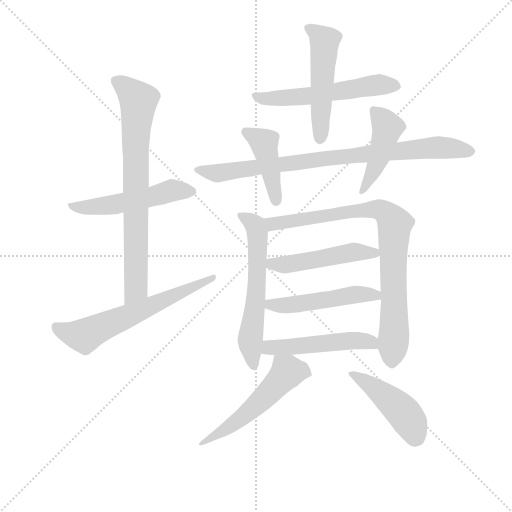
t = 0.00 s
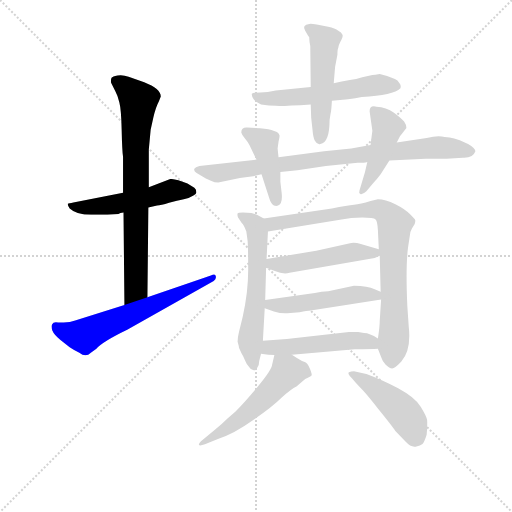
t = 2.16 s
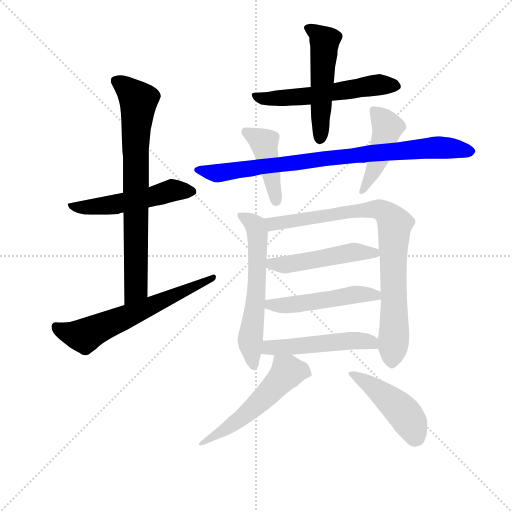
t = 4.33 s
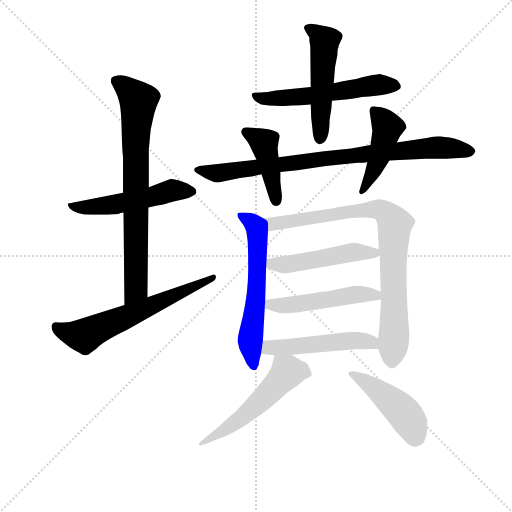
t = 6.49 s
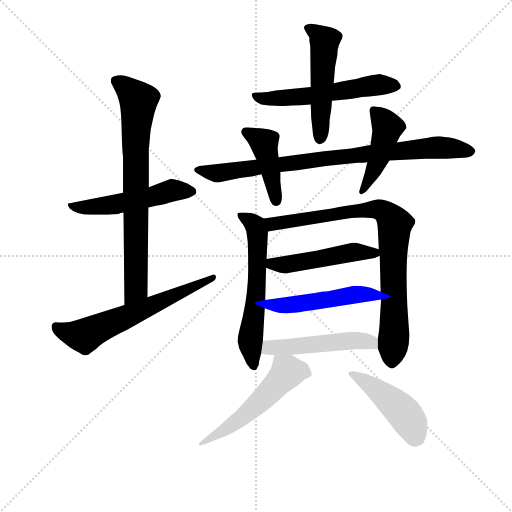
t = 8.65 s
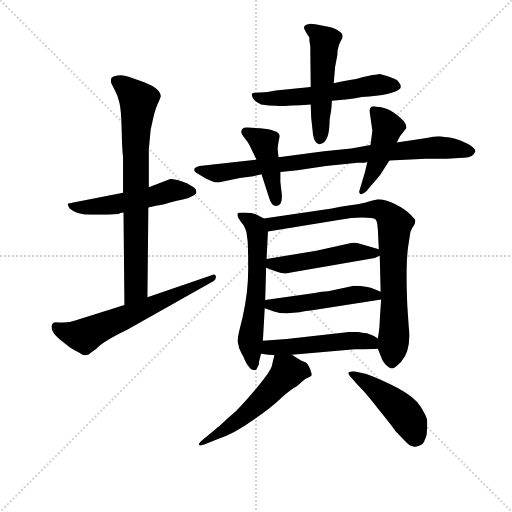
t = 10.82 s

The animated SVG that drew these frames (rendered in a browser with its animation timeline set to each time). Animation: 15 CSS @keyframes rules; one cycle of 10.82 s.

<svg version="1.1" viewBox="0 0 1024 1024" xmlns="http://www.w3.org/2000/svg">
  <g stroke="lightgray" stroke-dasharray="1,1" stroke-width="1" transform="scale(4, 4)">
    <line x1="0" y1="0" x2="256" y2="256"></line>
    <line x1="256" y1="0" x2="0" y2="256"></line>
    <line x1="128" y1="0" x2="128" y2="256"></line>
    <line x1="0" y1="128" x2="256" y2="128"></line>
  </g>
<g transform="scale(0.92, -0.92) translate(60, -900)">
   <style type="text/css">
    @keyframes keyframes0 {
      from {
       stroke: blue;
       stroke-dashoffset: 522;
       stroke-width: 128;
       }
       63% {
       animation-timing-function: step-end;
       stroke: blue;
       stroke-dashoffset: 0;
       stroke-width: 128;
       }
       to {
       stroke: black;
       stroke-width: 1024;
       }
       }
       #make-me-a-hanzi-animation-0 {
         animation: keyframes0 0.674805s both;
         animation-delay: 0.000000s;
         animation-timing-function: linear;
       }
    @keyframes keyframes1 {
      from {
       stroke: blue;
       stroke-dashoffset: 764;
       stroke-width: 128;
       }
       71% {
       animation-timing-function: step-end;
       stroke: blue;
       stroke-dashoffset: 0;
       stroke-width: 128;
       }
       to {
       stroke: black;
       stroke-width: 1024;
       }
       }
       #make-me-a-hanzi-animation-1 {
         animation: keyframes1 0.871745s both;
         animation-delay: 0.674805s;
         animation-timing-function: linear;
       }
    @keyframes keyframes2 {
      from {
       stroke: blue;
       stroke-dashoffset: 627;
       stroke-width: 128;
       }
       67% {
       animation-timing-function: step-end;
       stroke: blue;
       stroke-dashoffset: 0;
       stroke-width: 128;
       }
       to {
       stroke: black;
       stroke-width: 1024;
       }
       }
       #make-me-a-hanzi-animation-2 {
         animation: keyframes2 0.760254s both;
         animation-delay: 1.546549s;
         animation-timing-function: linear;
       }
    @keyframes keyframes3 {
      from {
       stroke: blue;
       stroke-dashoffset: 569;
       stroke-width: 128;
       }
       65% {
       animation-timing-function: step-end;
       stroke: blue;
       stroke-dashoffset: 0;
       stroke-width: 128;
       }
       to {
       stroke: black;
       stroke-width: 1024;
       }
       }
       #make-me-a-hanzi-animation-3 {
         animation: keyframes3 0.713053s both;
         animation-delay: 2.306803s;
         animation-timing-function: linear;
       }
    @keyframes keyframes4 {
      from {
       stroke: blue;
       stroke-dashoffset: 513;
       stroke-width: 128;
       }
       63% {
       animation-timing-function: step-end;
       stroke: blue;
       stroke-dashoffset: 0;
       stroke-width: 128;
       }
       to {
       stroke: black;
       stroke-width: 1024;
       }
       }
       #make-me-a-hanzi-animation-4 {
         animation: keyframes4 0.667480s both;
         animation-delay: 3.019857s;
         animation-timing-function: linear;
       }
    @keyframes keyframes5 {
      from {
       stroke: blue;
       stroke-dashoffset: 854;
       stroke-width: 128;
       }
       74% {
       animation-timing-function: step-end;
       stroke: blue;
       stroke-dashoffset: 0;
       stroke-width: 128;
       }
       to {
       stroke: black;
       stroke-width: 1024;
       }
       }
       #make-me-a-hanzi-animation-5 {
         animation: keyframes5 0.944987s both;
         animation-delay: 3.687337s;
         animation-timing-function: linear;
       }
    @keyframes keyframes6 {
      from {
       stroke: blue;
       stroke-dashoffset: 431;
       stroke-width: 128;
       }
       58% {
       animation-timing-function: step-end;
       stroke: blue;
       stroke-dashoffset: 0;
       stroke-width: 128;
       }
       to {
       stroke: black;
       stroke-width: 1024;
       }
       }
       #make-me-a-hanzi-animation-6 {
         animation: keyframes6 0.600749s both;
         animation-delay: 4.632324s;
         animation-timing-function: linear;
       }
    @keyframes keyframes7 {
      from {
       stroke: blue;
       stroke-dashoffset: 453;
       stroke-width: 128;
       }
       60% {
       animation-timing-function: step-end;
       stroke: blue;
       stroke-dashoffset: 0;
       stroke-width: 128;
       }
       to {
       stroke: black;
       stroke-width: 1024;
       }
       }
       #make-me-a-hanzi-animation-7 {
         animation: keyframes7 0.618652s both;
         animation-delay: 5.233073s;
         animation-timing-function: linear;
       }
    @keyframes keyframes8 {
      from {
       stroke: blue;
       stroke-dashoffset: 604;
       stroke-width: 128;
       }
       66% {
       animation-timing-function: step-end;
       stroke: blue;
       stroke-dashoffset: 0;
       stroke-width: 128;
       }
       to {
       stroke: black;
       stroke-width: 1024;
       }
       }
       #make-me-a-hanzi-animation-8 {
         animation: keyframes8 0.741536s both;
         animation-delay: 5.851725s;
         animation-timing-function: linear;
       }
    @keyframes keyframes9 {
      from {
       stroke: blue;
       stroke-dashoffset: 851;
       stroke-width: 128;
       }
       73% {
       animation-timing-function: step-end;
       stroke: blue;
       stroke-dashoffset: 0;
       stroke-width: 128;
       }
       to {
       stroke: black;
       stroke-width: 1024;
       }
       }
       #make-me-a-hanzi-animation-9 {
         animation: keyframes9 0.942546s both;
         animation-delay: 6.593262s;
         animation-timing-function: linear;
       }
    @keyframes keyframes10 {
      from {
       stroke: blue;
       stroke-dashoffset: 489;
       stroke-width: 128;
       }
       61% {
       animation-timing-function: step-end;
       stroke: blue;
       stroke-dashoffset: 0;
       stroke-width: 128;
       }
       to {
       stroke: black;
       stroke-width: 1024;
       }
       }
       #make-me-a-hanzi-animation-10 {
         animation: keyframes10 0.647949s both;
         animation-delay: 7.535807s;
         animation-timing-function: linear;
       }
    @keyframes keyframes11 {
      from {
       stroke: blue;
       stroke-dashoffset: 499;
       stroke-width: 128;
       }
       62% {
       animation-timing-function: step-end;
       stroke: blue;
       stroke-dashoffset: 0;
       stroke-width: 128;
       }
       to {
       stroke: black;
       stroke-width: 1024;
       }
       }
       #make-me-a-hanzi-animation-11 {
         animation: keyframes11 0.656087s both;
         animation-delay: 8.183757s;
         animation-timing-function: linear;
       }
    @keyframes keyframes12 {
      from {
       stroke: blue;
       stroke-dashoffset: 506;
       stroke-width: 128;
       }
       62% {
       animation-timing-function: step-end;
       stroke: blue;
       stroke-dashoffset: 0;
       stroke-width: 128;
       }
       to {
       stroke: black;
       stroke-width: 1024;
       }
       }
       #make-me-a-hanzi-animation-12 {
         animation: keyframes12 0.661784s both;
         animation-delay: 8.839844s;
         animation-timing-function: linear;
       }
    @keyframes keyframes13 {
      from {
       stroke: blue;
       stroke-dashoffset: 543;
       stroke-width: 128;
       }
       64% {
       animation-timing-function: step-end;
       stroke: blue;
       stroke-dashoffset: 0;
       stroke-width: 128;
       }
       to {
       stroke: black;
       stroke-width: 1024;
       }
       }
       #make-me-a-hanzi-animation-13 {
         animation: keyframes13 0.691895s both;
         animation-delay: 9.501628s;
         animation-timing-function: linear;
       }
    @keyframes keyframes14 {
      from {
       stroke: blue;
       stroke-dashoffset: 460;
       stroke-width: 128;
       }
       60% {
       animation-timing-function: step-end;
       stroke: blue;
       stroke-dashoffset: 0;
       stroke-width: 128;
       }
       to {
       stroke: black;
       stroke-width: 1024;
       }
       }
       #make-me-a-hanzi-animation-14 {
         animation: keyframes14 0.624349s both;
         animation-delay: 10.193522s;
         animation-timing-function: linear;
       }
</style>
<path d="M 310.5 511.0 L 263.5 493.0 L 207.5 481.0 L 99.5 460.0 Q 89.5 458.0 87.5 457.0 Q 86.5 455.0 91.5 447.0 Q 106.5 433.0 138.5 433.0 L 173.5 433.0 L 197.5 435.0 Q 200.5 437.0 208.5 438.0 L 262.5 449.0 L 281.5 453.0 Q 289.5 453.0 307.5 459.0 Q 325.5 464.0 339.5 467.0 Q 353.5 470.0 360.5 475.0 Q 368.5 479.0 366.5 483.0 Q 367.5 487.0 362.5 492.0 L 347.5 501.0 Q 322.5 511.0 310.5 511.0 Z" fill="lightgray"></path> 
<path d="M 263.5 493.0 L 263.5 575.0 L 267.5 618.0 L 273.5 645.0 Q 278.5 667.0 285.5 680.0 L 289.5 690.0 Q 289.5 707.0 253.5 721.0 L 219.5 733.0 Q 207.5 738.0 195.5 736.0 Q 184.5 734.0 182.5 731.0 Q 180.5 726.0 181.5 720.0 L 190.5 702.0 Q 196.5 691.0 199.5 677.0 Q 203.5 662.0 204.5 617.0 Q 205.5 572.0 207.5 559.0 L 207.5 481.0 L 208.5 438.0 L 210.5 237.0 C 210.5 207.0 260.5 224.0 260.5 254.0 L 262.5 449.0 L 263.5 493.0 Z" fill="lightgray"></path> 
<path d="M 210.5 237.0 L 103.5 203.0 Q 92.5 199.0 78.5 199.0 L 66.5 199.0 Q 55.5 201.0 53.5 195.0 Q 50.5 192.0 53.5 182.0 Q 57.5 172.0 71.5 161.0 L 91.5 145.0 Q 103.5 137.0 112.5 133.0 Q 126.5 122.0 137.5 133.0 L 149.5 142.0 Q 164.5 158.0 216.5 183.0 L 404.5 289.0 Q 411.5 295.0 408.5 301.0 Q 406.5 306.0 398.5 301.0 L 260.5 254.0 L 210.5 237.0 Z" fill="lightgray"></path> 
<path d="M 615.5 711.0 L 539.5 703.0 Q 521.5 699.0 505.5 699.0 Q 489.5 699.0 487.5 696.0 Q 486.5 692.0 491.5 684.0 Q 497.5 677.0 507.5 673.0 Q 525.5 670.0 539.5 670.0 Q 554.5 669.0 615.5 673.0 L 661.5 681.0 L 685.5 683.0 Q 695.5 683.0 726.5 689.0 Q 795.5 693.0 810.5 708.0 Q 812.5 715.0 808.5 719.0 Q 804.5 726.0 798.5 728.0 L 781.5 735.0 L 765.5 739.0 Q 754.5 737.0 749.5 737.0 L 727.5 732.0 Q 714.5 727.0 700.5 726.0 Q 682.5 723.0 665.5 719.0 L 615.5 711.0 Z" fill="lightgray"></path> 
<path d="M 614.5 800.0 L 615.5 711.0 L 615.5 673.0 L 616.5 644.0 L 619.5 617.0 Q 620.5 602.0 624.5 594.0 Q 629.5 585.0 636.5 587.0 Q 656.5 590.0 656.5 639.0 L 658.5 652.0 Q 660.5 660.0 661.5 681.0 L 665.5 719.0 L 668.5 755.0 L 673.5 781.0 Q 673.5 793.0 675.5 796.0 Q 675.5 801.0 682.5 814.0 Q 689.5 826.0 675.5 833.0 Q 668.5 839.0 653.5 842.0 L 628.5 847.0 Q 614.5 849.0 612.5 848.0 Q 595.5 846.0 603.5 833.0 L 609.5 823.0 Q 613.5 820.0 612.5 814.0 Q 612.5 808.0 614.5 800.0 Z" fill="lightgray"></path> 
<path d="M 497.5 553.0 L 373.5 539.0 Q 364.5 537.0 362.5 533.0 Q 360.5 528.0 367.5 524.0 L 387.5 512.0 L 398.5 507.0 Q 406.5 503.0 414.5 503.0 L 461.5 513.0 L 490.5 517.0 L 508.5 521.0 L 549.5 526.0 L 586.5 530.0 L 648.5 539.0 L 717.5 546.0 Q 732.5 546.0 738.5 548.0 L 786.5 551.0 L 865.5 555.0 L 910.5 555.0 L 946.5 557.0 Q 968.5 556.0 973.5 571.0 Q 973.5 578.0 957.5 587.0 L 939.5 595.0 Q 926.5 600.0 917.5 601.0 L 906.5 602.0 Q 892.5 606.0 867.5 600.0 L 802.5 590.0 L 745.5 585.0 L 703.5 577.0 L 644.5 571.0 L 545.5 558.0 L 497.5 553.0 Z" fill="lightgray"></path> 
<path d="M 508.5 521.0 L 524.5 472.0 Q 530.5 449.0 544.5 453.0 Q 554.5 457.0 552.5 479.0 L 549.5 505.0 L 549.5 526.0 L 545.5 558.0 L 543.5 577.0 L 545.5 592.0 Q 548.5 604.0 547.5 606.0 Q 545.5 617.0 505.5 621.0 L 477.5 623.0 Q 464.5 624.0 464.5 612.0 Q 465.5 607.0 472.5 599.0 Q 479.5 591.0 482.5 584.0 L 497.5 553.0 L 508.5 521.0 Z" fill="lightgray"></path> 
<path d="M 738.5 548.0 L 733.5 526.0 L 721.5 486.0 Q 719.5 481.0 723.5 478.0 Q 727.5 476.0 736.5 484.0 L 751.5 502.0 Q 758.5 509.0 767.5 521.0 L 786.5 551.0 L 802.5 590.0 L 809.5 604.0 L 823.5 622.0 Q 823.5 629.0 818.5 636.0 Q 813.5 642.0 796.5 655.0 Q 779.5 667.0 758.5 668.0 Q 743.5 672.0 743.5 658.0 L 749.5 616.0 L 745.5 585.0 L 738.5 548.0 Z" fill="lightgray"></path> 
<path d="M 513.5 425.0 L 502.5 431.0 Q 498.5 434.0 486.5 437.0 Q 458.5 439.0 456.5 436.0 Q 455.5 433.0 457.5 427.0 L 465.5 415.0 Q 469.5 412.0 475.5 397.0 L 477.5 382.0 Q 479.5 373.0 479.5 321.0 Q 480.5 269.0 467.5 211.0 L 459.5 178.0 Q 456.5 166.0 456.5 157.0 Q 459.5 147.0 459.5 144.0 L 465.5 131.0 Q 468.5 127.0 472.5 117.0 Q 476.5 107.0 481.5 102.0 Q 485.5 95.0 491.5 95.0 Q 498.5 95.0 499.5 101.0 Q 503.5 106.0 503.5 115.0 L 507.5 131.0 L 511.5 159.0 L 515.5 230.0 L 516.5 248.0 L 518.5 318.0 L 519.5 337.0 L 522.5 397.0 C 523.5 419.0 523.5 419.0 513.5 425.0 Z" fill="lightgray"></path> 
<path d="M 761.5 142.0 L 768.5 124.0 Q 771.5 114.0 778.5 107.0 Q 786.5 99.0 792.5 99.0 Q 798.5 99.0 812.5 114.0 Q 834.5 139.0 828.5 191.0 L 825.5 235.0 Q 821.5 325.0 827.5 365.0 L 830.5 385.0 Q 831.5 397.0 835.5 403.0 L 841.5 413.0 Q 843.5 420.0 842.5 422.0 Q 842.5 423.0 831.5 434.0 Q 821.5 445.0 799.5 456.0 Q 777.5 467.0 761.5 467.0 L 745.5 463.0 Q 723.5 456.0 709.5 455.0 Q 695.5 454.0 661.5 447.0 L 513.5 425.0 C 483.5 421.0 492.5 392.0 522.5 397.0 L 682.5 423.0 Q 702.5 427.0 727.5 427.0 Q 752.5 427.0 756.5 423.0 Q 760.5 419.0 761.5 400.0 L 763.5 358.0 L 765.5 344.0 L 767.5 266.0 L 768.5 249.0 L 765.5 202.0 Q 765.5 189.0 761.5 164.0 L 761.5 142.0 Z" fill="lightgray"></path> 
<path d="M 518.5 318.0 L 537.5 311.0 Q 555.5 303.0 569.5 307.0 L 754.5 339.0 L 765.5 344.0 C 783.5 352.0 783.5 352.0 763.5 358.0 L 722.5 370.0 Q 714.5 373.0 703.5 372.0 L 627.5 355.0 L 519.5 337.0 C 489.5 332.0 490.5 328.0 518.5 318.0 Z" fill="lightgray"></path> 
<path d="M 515.5 230.0 L 535.5 223.0 Q 551.5 218.0 564.5 219.0 L 591.5 221.0 Q 607.5 225.0 615.5 225.0 L 768.5 249.0 C 798.5 254.0 795.5 255.0 767.5 266.0 L 754.5 271.0 Q 739.5 279.0 709.5 279.0 L 653.5 267.0 Q 639.5 267.0 624.5 263.0 L 516.5 248.0 C 486.5 244.0 487.5 240.0 515.5 230.0 Z" fill="lightgray"></path> 
<path d="M 574.5 129.0 L 711.5 141.0 Q 747.5 141.0 761.5 142.0 C 791.5 144.0 787.5 148.0 761.5 164.0 Q 743.5 176.0 731.5 176.0 L 718.5 178.0 Q 707.5 179.0 698.5 178.0 L 563.5 163.0 L 511.5 159.0 C 481.5 157.0 477.5 135.0 507.5 131.0 L 523.5 129.0 Q 531.5 129.0 536.5 128.0 L 574.5 129.0 Z" fill="lightgray"></path> 
<path d="M 536.5 128.0 L 531.5 107.0 Q 530.5 96.0 501.5 61.0 Q 472.5 26.0 451.5 5.0 L 434.5 -10.0 Q 421.5 -23.0 406.5 -35.0 L 379.5 -57.0 Q 371.5 -64.0 372.5 -67.0 Q 373.5 -70.0 385.5 -66.0 L 416.5 -53.0 Q 448.5 -43.0 490.5 -13.0 Q 532.5 16.0 552.5 36.0 Q 573.5 55.0 584.5 60.0 L 603.5 76.0 Q 616.5 81.0 617.5 84.0 Q 618.5 87.0 613.5 99.0 Q 608.5 111.0 602.5 113.0 Q 596.5 115.0 585.5 122.0 L 574.5 129.0 C 549.5 145.0 541.5 150.0 536.5 128.0 Z" fill="lightgray"></path> 
<path d="M 736.5 87.0 L 709.5 93.0 Q 703.5 93.0 698.5 91.0 Q 694.5 89.0 704.5 78.0 Q 714.5 66.0 722.5 58.0 Q 731.5 50.0 761.5 12.0 Q 792.5 -26.0 799.5 -37.0 L 821.5 -60.0 Q 833.5 -73.0 843.5 -71.0 Q 854.5 -69.0 858.5 -65.0 Q 862.5 -61.0 867.5 -45.0 Q 869.5 -22.0 868.5 -13.0 Q 867.5 -5.0 854.5 16.0 Q 842.5 36.0 805.5 56.0 Q 769.5 75.0 736.5 87.0 Z" fill="lightgray"></path> 
      <clipPath id="make-me-a-hanzi-clip-0">
      <path d="M 310.5 511.0 L 263.5 493.0 L 207.5 481.0 L 99.5 460.0 Q 89.5 458.0 87.5 457.0 Q 86.5 455.0 91.5 447.0 Q 106.5 433.0 138.5 433.0 L 173.5 433.0 L 197.5 435.0 Q 200.5 437.0 208.5 438.0 L 262.5 449.0 L 281.5 453.0 Q 289.5 453.0 307.5 459.0 Q 325.5 464.0 339.5 467.0 Q 353.5 470.0 360.5 475.0 Q 368.5 479.0 366.5 483.0 Q 367.5 487.0 362.5 492.0 L 347.5 501.0 Q 322.5 511.0 310.5 511.0 Z" fill="lightgray"></path>
      </clipPath>
      <path clip-path="url(#make-me-a-hanzi-clip-0)" d="M 94.5 454.0 L 119.5 449.0 L 177.5 454.0 L 312.5 486.0 L 356.5 484.0 " fill="none" id="make-me-a-hanzi-animation-0" stroke-dasharray="394 788" stroke-linecap="round"></path>

      <clipPath id="make-me-a-hanzi-clip-1">
      <path d="M 263.5 493.0 L 263.5 575.0 L 267.5 618.0 L 273.5 645.0 Q 278.5 667.0 285.5 680.0 L 289.5 690.0 Q 289.5 707.0 253.5 721.0 L 219.5 733.0 Q 207.5 738.0 195.5 736.0 Q 184.5 734.0 182.5 731.0 Q 180.5 726.0 181.5 720.0 L 190.5 702.0 Q 196.5 691.0 199.5 677.0 Q 203.5 662.0 204.5 617.0 Q 205.5 572.0 207.5 559.0 L 207.5 481.0 L 208.5 438.0 L 210.5 237.0 C 210.5 207.0 260.5 224.0 260.5 254.0 L 262.5 449.0 L 263.5 493.0 Z" fill="lightgray"></path>
      </clipPath>
      <path clip-path="url(#make-me-a-hanzi-clip-1)" d="M 192.5 725.0 L 226.5 698.0 L 240.5 678.0 L 234.5 608.0 L 235.5 276.0 L 214.5 245.0 " fill="none" id="make-me-a-hanzi-animation-1" stroke-dasharray="636 1272" stroke-linecap="round"></path>

      <clipPath id="make-me-a-hanzi-clip-2">
      <path d="M 210.5 237.0 L 103.5 203.0 Q 92.5 199.0 78.5 199.0 L 66.5 199.0 Q 55.5 201.0 53.5 195.0 Q 50.5 192.0 53.5 182.0 Q 57.5 172.0 71.5 161.0 L 91.5 145.0 Q 103.5 137.0 112.5 133.0 Q 126.5 122.0 137.5 133.0 L 149.5 142.0 Q 164.5 158.0 216.5 183.0 L 404.5 289.0 Q 411.5 295.0 408.5 301.0 Q 406.5 306.0 398.5 301.0 L 260.5 254.0 L 210.5 237.0 Z" fill="lightgray"></path>
      </clipPath>
      <path clip-path="url(#make-me-a-hanzi-clip-2)" d="M 62.5 189.0 L 91.5 175.0 L 128.5 172.0 L 403.5 296.0 " fill="none" id="make-me-a-hanzi-animation-2" stroke-dasharray="499 998" stroke-linecap="round"></path>

      <clipPath id="make-me-a-hanzi-clip-3">
      <path d="M 615.5 711.0 L 539.5 703.0 Q 521.5 699.0 505.5 699.0 Q 489.5 699.0 487.5 696.0 Q 486.5 692.0 491.5 684.0 Q 497.5 677.0 507.5 673.0 Q 525.5 670.0 539.5 670.0 Q 554.5 669.0 615.5 673.0 L 661.5 681.0 L 685.5 683.0 Q 695.5 683.0 726.5 689.0 Q 795.5 693.0 810.5 708.0 Q 812.5 715.0 808.5 719.0 Q 804.5 726.0 798.5 728.0 L 781.5 735.0 L 765.5 739.0 Q 754.5 737.0 749.5 737.0 L 727.5 732.0 Q 714.5 727.0 700.5 726.0 Q 682.5 723.0 665.5 719.0 L 615.5 711.0 Z" fill="lightgray"></path>
      </clipPath>
      <path clip-path="url(#make-me-a-hanzi-clip-3)" d="M 492.5 691.0 L 515.5 685.0 L 603.5 689.0 L 764.5 716.0 L 802.5 712.0 " fill="none" id="make-me-a-hanzi-animation-3" stroke-dasharray="441 882" stroke-linecap="round"></path>

      <clipPath id="make-me-a-hanzi-clip-4">
      <path d="M 614.5 800.0 L 615.5 711.0 L 615.5 673.0 L 616.5 644.0 L 619.5 617.0 Q 620.5 602.0 624.5 594.0 Q 629.5 585.0 636.5 587.0 Q 656.5 590.0 656.5 639.0 L 658.5 652.0 Q 660.5 660.0 661.5 681.0 L 665.5 719.0 L 668.5 755.0 L 673.5 781.0 Q 673.5 793.0 675.5 796.0 Q 675.5 801.0 682.5 814.0 Q 689.5 826.0 675.5 833.0 Q 668.5 839.0 653.5 842.0 L 628.5 847.0 Q 614.5 849.0 612.5 848.0 Q 595.5 846.0 603.5 833.0 L 609.5 823.0 Q 613.5 820.0 612.5 814.0 Q 612.5 808.0 614.5 800.0 Z" fill="lightgray"></path>
      </clipPath>
      <path clip-path="url(#make-me-a-hanzi-clip-4)" d="M 609.5 839.0 L 631.5 825.0 L 645.5 807.0 L 635.5 599.0 " fill="none" id="make-me-a-hanzi-animation-4" stroke-dasharray="385 770" stroke-linecap="round"></path>

      <clipPath id="make-me-a-hanzi-clip-5">
      <path d="M 497.5 553.0 L 373.5 539.0 Q 364.5 537.0 362.5 533.0 Q 360.5 528.0 367.5 524.0 L 387.5 512.0 L 398.5 507.0 Q 406.5 503.0 414.5 503.0 L 461.5 513.0 L 490.5 517.0 L 508.5 521.0 L 549.5 526.0 L 586.5 530.0 L 648.5 539.0 L 717.5 546.0 Q 732.5 546.0 738.5 548.0 L 786.5 551.0 L 865.5 555.0 L 910.5 555.0 L 946.5 557.0 Q 968.5 556.0 973.5 571.0 Q 973.5 578.0 957.5 587.0 L 939.5 595.0 Q 926.5 600.0 917.5 601.0 L 906.5 602.0 Q 892.5 606.0 867.5 600.0 L 802.5 590.0 L 745.5 585.0 L 703.5 577.0 L 644.5 571.0 L 545.5 558.0 L 497.5 553.0 Z" fill="lightgray"></path>
      </clipPath>
      <path clip-path="url(#make-me-a-hanzi-clip-5)" d="M 370.5 532.0 L 409.5 523.0 L 741.5 567.0 L 879.5 579.0 L 963.5 570.0 " fill="none" id="make-me-a-hanzi-animation-5" stroke-dasharray="726 1452" stroke-linecap="round"></path>

      <clipPath id="make-me-a-hanzi-clip-6">
      <path d="M 508.5 521.0 L 524.5 472.0 Q 530.5 449.0 544.5 453.0 Q 554.5 457.0 552.5 479.0 L 549.5 505.0 L 549.5 526.0 L 545.5 558.0 L 543.5 577.0 L 545.5 592.0 Q 548.5 604.0 547.5 606.0 Q 545.5 617.0 505.5 621.0 L 477.5 623.0 Q 464.5 624.0 464.5 612.0 Q 465.5 607.0 472.5 599.0 Q 479.5 591.0 482.5 584.0 L 497.5 553.0 L 508.5 521.0 Z" fill="lightgray"></path>
      </clipPath>
      <path clip-path="url(#make-me-a-hanzi-clip-6)" d="M 474.5 613.0 L 514.5 588.0 L 540.5 463.0 " fill="none" id="make-me-a-hanzi-animation-6" stroke-dasharray="303 606" stroke-linecap="round"></path>

      <clipPath id="make-me-a-hanzi-clip-7">
      <path d="M 738.5 548.0 L 733.5 526.0 L 721.5 486.0 Q 719.5 481.0 723.5 478.0 Q 727.5 476.0 736.5 484.0 L 751.5 502.0 Q 758.5 509.0 767.5 521.0 L 786.5 551.0 L 802.5 590.0 L 809.5 604.0 L 823.5 622.0 Q 823.5 629.0 818.5 636.0 Q 813.5 642.0 796.5 655.0 Q 779.5 667.0 758.5 668.0 Q 743.5 672.0 743.5 658.0 L 749.5 616.0 L 745.5 585.0 L 738.5 548.0 Z" fill="lightgray"></path>
      </clipPath>
      <path clip-path="url(#make-me-a-hanzi-clip-7)" d="M 753.5 660.0 L 782.5 624.0 L 764.5 558.0 L 728.5 484.0 " fill="none" id="make-me-a-hanzi-animation-7" stroke-dasharray="325 650" stroke-linecap="round"></path>

      <clipPath id="make-me-a-hanzi-clip-8">
      <path d="M 513.5 425.0 L 502.5 431.0 Q 498.5 434.0 486.5 437.0 Q 458.5 439.0 456.5 436.0 Q 455.5 433.0 457.5 427.0 L 465.5 415.0 Q 469.5 412.0 475.5 397.0 L 477.5 382.0 Q 479.5 373.0 479.5 321.0 Q 480.5 269.0 467.5 211.0 L 459.5 178.0 Q 456.5 166.0 456.5 157.0 Q 459.5 147.0 459.5 144.0 L 465.5 131.0 Q 468.5 127.0 472.5 117.0 Q 476.5 107.0 481.5 102.0 Q 485.5 95.0 491.5 95.0 Q 498.5 95.0 499.5 101.0 Q 503.5 106.0 503.5 115.0 L 507.5 131.0 L 511.5 159.0 L 515.5 230.0 L 516.5 248.0 L 518.5 318.0 L 519.5 337.0 L 522.5 397.0 C 523.5 419.0 523.5 419.0 513.5 425.0 Z" fill="lightgray"></path>
      </clipPath>
      <path clip-path="url(#make-me-a-hanzi-clip-8)" d="M 461.5 432.0 L 486.5 418.0 L 499.5 397.0 L 497.5 270.0 L 483.5 160.0 L 490.5 104.0 " fill="none" id="make-me-a-hanzi-animation-8" stroke-dasharray="476 952" stroke-linecap="round"></path>

      <clipPath id="make-me-a-hanzi-clip-9">
      <path d="M 761.5 142.0 L 768.5 124.0 Q 771.5 114.0 778.5 107.0 Q 786.5 99.0 792.5 99.0 Q 798.5 99.0 812.5 114.0 Q 834.5 139.0 828.5 191.0 L 825.5 235.0 Q 821.5 325.0 827.5 365.0 L 830.5 385.0 Q 831.5 397.0 835.5 403.0 L 841.5 413.0 Q 843.5 420.0 842.5 422.0 Q 842.5 423.0 831.5 434.0 Q 821.5 445.0 799.5 456.0 Q 777.5 467.0 761.5 467.0 L 745.5 463.0 Q 723.5 456.0 709.5 455.0 Q 695.5 454.0 661.5 447.0 L 513.5 425.0 C 483.5 421.0 492.5 392.0 522.5 397.0 L 682.5 423.0 Q 702.5 427.0 727.5 427.0 Q 752.5 427.0 756.5 423.0 Q 760.5 419.0 761.5 400.0 L 763.5 358.0 L 765.5 344.0 L 767.5 266.0 L 768.5 249.0 L 765.5 202.0 Q 765.5 189.0 761.5 164.0 L 761.5 142.0 Z" fill="lightgray"></path>
      </clipPath>
      <path clip-path="url(#make-me-a-hanzi-clip-9)" d="M 521.5 420.0 L 542.5 414.0 L 754.5 445.0 L 772.5 441.0 L 790.5 425.0 L 797.5 412.0 L 792.5 110.0 " fill="none" id="make-me-a-hanzi-animation-9" stroke-dasharray="723 1446" stroke-linecap="round"></path>

      <clipPath id="make-me-a-hanzi-clip-10">
      <path d="M 518.5 318.0 L 537.5 311.0 Q 555.5 303.0 569.5 307.0 L 754.5 339.0 L 765.5 344.0 C 783.5 352.0 783.5 352.0 763.5 358.0 L 722.5 370.0 Q 714.5 373.0 703.5 372.0 L 627.5 355.0 L 519.5 337.0 C 489.5 332.0 490.5 328.0 518.5 318.0 Z" fill="lightgray"></path>
      </clipPath>
      <path clip-path="url(#make-me-a-hanzi-clip-10)" d="M 525.5 322.0 L 708.5 352.0 L 756.5 350.0 " fill="none" id="make-me-a-hanzi-animation-10" stroke-dasharray="361 722" stroke-linecap="round"></path>

      <clipPath id="make-me-a-hanzi-clip-11">
      <path d="M 515.5 230.0 L 535.5 223.0 Q 551.5 218.0 564.5 219.0 L 591.5 221.0 Q 607.5 225.0 615.5 225.0 L 768.5 249.0 C 798.5 254.0 795.5 255.0 767.5 266.0 L 754.5 271.0 Q 739.5 279.0 709.5 279.0 L 653.5 267.0 Q 639.5 267.0 624.5 263.0 L 516.5 248.0 C 486.5 244.0 487.5 240.0 515.5 230.0 Z" fill="lightgray"></path>
      </clipPath>
      <path clip-path="url(#make-me-a-hanzi-clip-11)" d="M 522.5 234.0 L 583.5 238.0 L 717.5 261.0 L 755.5 259.0 L 760.5 253.0 " fill="none" id="make-me-a-hanzi-animation-11" stroke-dasharray="371 742" stroke-linecap="round"></path>

      <clipPath id="make-me-a-hanzi-clip-12">
      <path d="M 574.5 129.0 L 711.5 141.0 Q 747.5 141.0 761.5 142.0 C 791.5 144.0 787.5 148.0 761.5 164.0 Q 743.5 176.0 731.5 176.0 L 718.5 178.0 Q 707.5 179.0 698.5 178.0 L 563.5 163.0 L 511.5 159.0 C 481.5 157.0 477.5 135.0 507.5 131.0 L 523.5 129.0 Q 531.5 129.0 536.5 128.0 L 574.5 129.0 Z" fill="lightgray"></path>
      </clipPath>
      <path clip-path="url(#make-me-a-hanzi-clip-12)" d="M 512.5 137.0 L 525.5 144.0 L 712.5 160.0 L 739.5 158.0 L 757.5 148.0 " fill="none" id="make-me-a-hanzi-animation-12" stroke-dasharray="378 756" stroke-linecap="round"></path>

      <clipPath id="make-me-a-hanzi-clip-13">
      <path d="M 536.5 128.0 L 531.5 107.0 Q 530.5 96.0 501.5 61.0 Q 472.5 26.0 451.5 5.0 L 434.5 -10.0 Q 421.5 -23.0 406.5 -35.0 L 379.5 -57.0 Q 371.5 -64.0 372.5 -67.0 Q 373.5 -70.0 385.5 -66.0 L 416.5 -53.0 Q 448.5 -43.0 490.5 -13.0 Q 532.5 16.0 552.5 36.0 Q 573.5 55.0 584.5 60.0 L 603.5 76.0 Q 616.5 81.0 617.5 84.0 Q 618.5 87.0 613.5 99.0 Q 608.5 111.0 602.5 113.0 Q 596.5 115.0 585.5 122.0 L 574.5 129.0 C 549.5 145.0 541.5 150.0 536.5 128.0 Z" fill="lightgray"></path>
      </clipPath>
      <path clip-path="url(#make-me-a-hanzi-clip-13)" d="M 608.5 90.0 L 565.5 91.0 L 486.5 9.0 L 378.5 -64.0 " fill="none" id="make-me-a-hanzi-animation-13" stroke-dasharray="415 830" stroke-linecap="round"></path>

      <clipPath id="make-me-a-hanzi-clip-14">
      <path d="M 736.5 87.0 L 709.5 93.0 Q 703.5 93.0 698.5 91.0 Q 694.5 89.0 704.5 78.0 Q 714.5 66.0 722.5 58.0 Q 731.5 50.0 761.5 12.0 Q 792.5 -26.0 799.5 -37.0 L 821.5 -60.0 Q 833.5 -73.0 843.5 -71.0 Q 854.5 -69.0 858.5 -65.0 Q 862.5 -61.0 867.5 -45.0 Q 869.5 -22.0 868.5 -13.0 Q 867.5 -5.0 854.5 16.0 Q 842.5 36.0 805.5 56.0 Q 769.5 75.0 736.5 87.0 Z" fill="lightgray"></path>
      </clipPath>
      <path clip-path="url(#make-me-a-hanzi-clip-14)" d="M 705.5 86.0 L 738.5 68.0 L 816.5 4.0 L 847.5 -54.0 " fill="none" id="make-me-a-hanzi-animation-14" stroke-dasharray="332 664" stroke-linecap="round"></path>

</g>
</svg>
